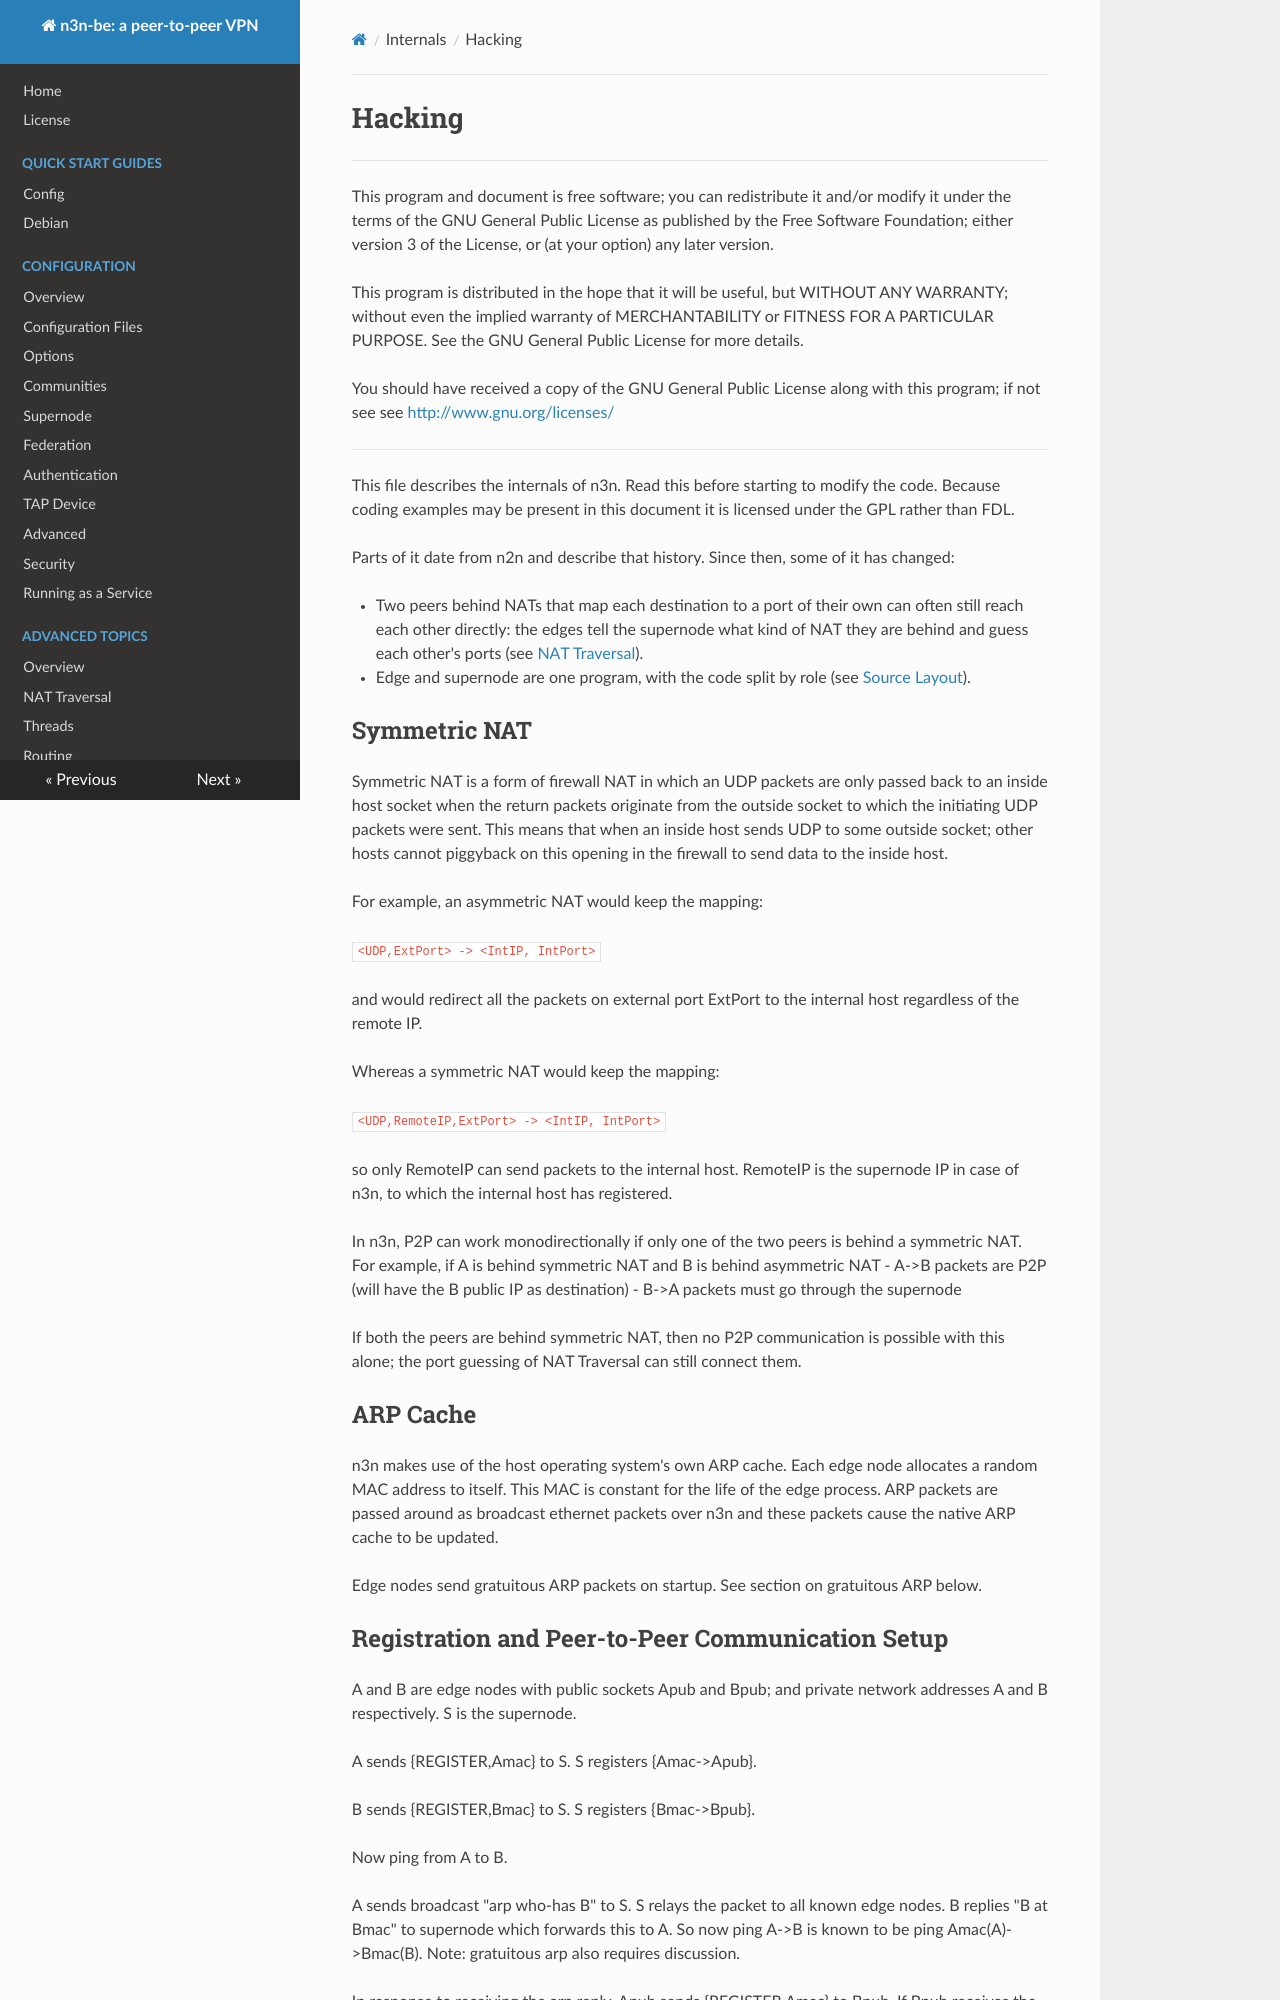

repository: HoneyBunnyQT/n3n · page: internals/Hacking.html · generator: mkdocs

<!--
SPDX-License-Identifier: GPL-3.0-only
SPDX-FileCopyrightText: Copyright 2008-2010 Richard Andrews
SPDX-FileCopyrightText: Copyright 2022 n2n contributors
SPDX-FileCopyrightText: Copyright Hamish Coleman
SPDX-FileCopyrightText: Copyright Honey Bunny QT
-->

# Hacking

--------

This program and document is free software; you can redistribute
it and/or modify it under the terms of the GNU General Public License
as published by the Free Software Foundation; either version 3 of the
License, or (at your option) any later version.

This program is distributed in the hope that it will be useful,
but WITHOUT ANY WARRANTY; without even the implied warranty of
MERCHANTABILITY or FITNESS FOR A PARTICULAR PURPOSE.  See the
GNU General Public License for more details.

You should have received a copy of the GNU General Public License
along with this program; if not see see [<http://www.gnu.org/licenses/>](http://www.gnu.org/licenses/)

--------

This file describes the internals of n3n. Read this before starting to modify
the code. Because coding examples may be present in this document it is licensed
under the GPL rather than FDL.

Parts of it date from n2n and describe that history.  Since then, some of it
has changed:

- Two peers behind NATs that map each destination to a port of their own can
  often still reach each other directly: the edges tell the supernode what
  kind of NAT they are behind and guess each other's ports (see
  [NAT Traversal](../advanced/NatTraversal.md)).
- Edge and supernode are one program, with the code split by role (see
  [Source Layout](../develop/SourceLayout.md)).

## Symmetric NAT

Symmetric NAT is a form of firewall NAT in which an UDP packets are only passed
back to an inside host socket when the return packets originate from the outside
socket to which the initiating UDP packets were sent. This means that when an
inside host sends UDP to some outside socket; other hosts cannot piggyback on
this opening in the firewall to send data to the inside host.

For example, an asymmetric NAT would keep the mapping:

   `<UDP,ExtPort> -> <IntIP, IntPort>`

and would redirect all the packets on external port ExtPort to the internal host
regardless of the remote IP.

Whereas a symmetric NAT would keep the mapping:

   `<UDP,RemoteIP,ExtPort> -> <IntIP, IntPort>`

so only RemoteIP can send packets to the internal host. RemoteIP is the supernode
IP in case of n3n, to which the internal host has registered.

In n3n, P2P can work monodirectionally if only one of the two peers is behind a symmetric
NAT. For example, if A is behind symmetric NAT and B is behind asymmetric NAT
   - A->B packets are P2P (will have the B public IP as destination)
   - B->A packets must go through the supernode

If both the peers are behind symmetric NAT, then no P2P communication is possible
with this alone; the port guessing of NAT Traversal can still connect them.

## ARP Cache

n3n makes use of the host operating system's own ARP cache. Each edge node
allocates a random MAC address to itself. This MAC is constant for the life of
the edge process. ARP packets are passed around as broadcast ethernet packets
over n3n and these packets cause the native ARP cache to be updated.

Edge nodes send gratuitous ARP packets on startup. See section on gratuitous ARP below.
